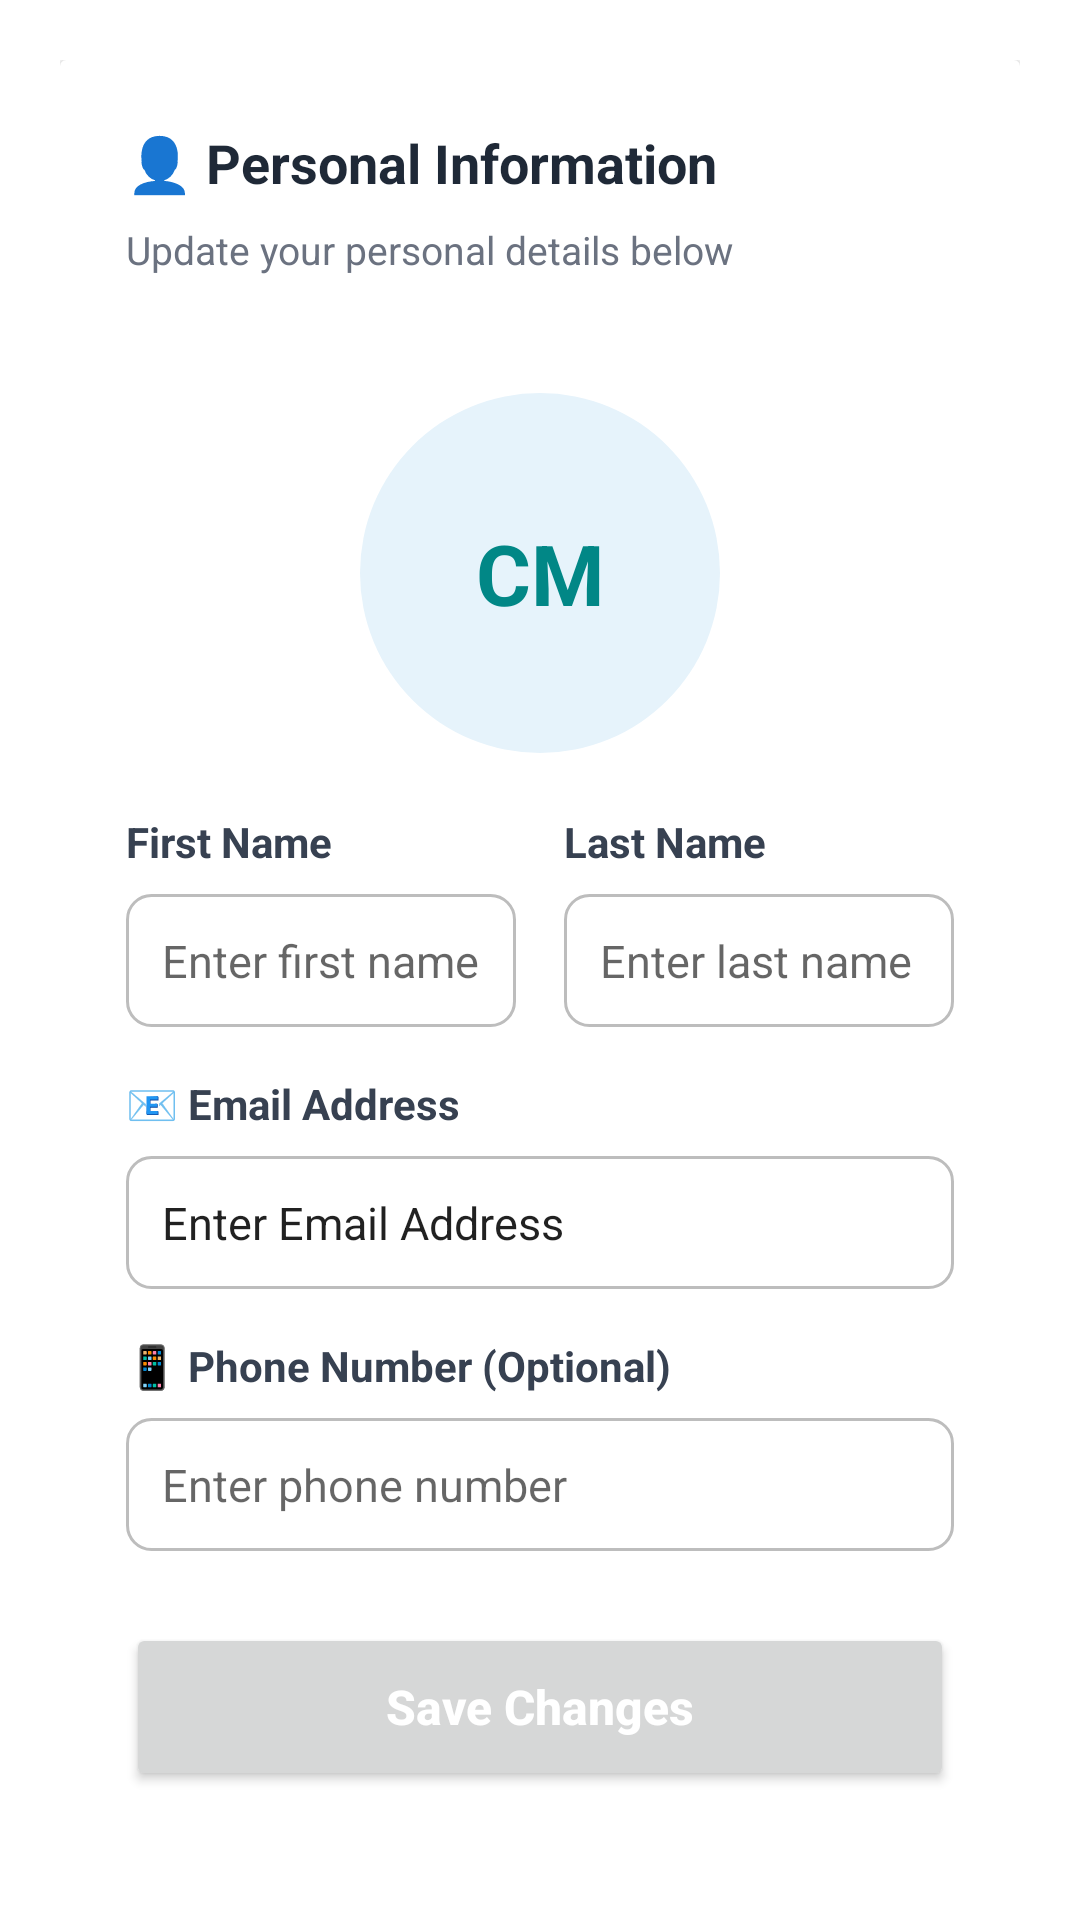

Produce the Android XML layout that renders to this screen, including the resource entries it uses.
<!-- AndroidManifest.xml: application theme Theme.FishyLottery -->
<!-- res/layout/fragment_edit_profile.xml -->
<?xml version="1.0" encoding="utf-8"?>
<ScrollView xmlns:android="http://schemas.android.com/apk/res/android"
    xmlns:app="http://schemas.android.com/apk/res-auto"
    xmlns:tools="http://schemas.android.com/tools"
    android:layout_width="match_parent"
    android:layout_height="match_parent"
    android:fillViewport="true"
    tools:context=".view.profile.EditProfileFragment">

    <androidx.constraintlayout.widget.ConstraintLayout
        android:layout_width="match_parent"
        android:layout_height="wrap_content"
        android:padding="20dp">

        <androidx.cardview.widget.CardView
            android:id="@+id/form_card"
            android:layout_width="0dp"
            android:layout_height="wrap_content"
            android:layout_gravity="top"
            app:layout_constraintBottom_toBottomOf="parent"
            app:layout_constraintEnd_toEndOf="parent"
            app:layout_constraintStart_toStartOf="parent"
            app:layout_constraintTop_toTopOf="parent">

            <LinearLayout
                android:layout_width="match_parent"
                android:layout_height="700dp"
                android:orientation="vertical"
                android:padding="22dp">

                
                <LinearLayout
                    android:layout_width="match_parent"
                    android:layout_height="wrap_content"
                    android:layout_marginBottom="24dp"
                    android:orientation="vertical">

                    <TextView
                        android:layout_width="wrap_content"
                        android:layout_height="wrap_content"
                        android:layout_marginBottom="8dp"
                        android:text="👤 Personal Information"
                        android:textColor="#1f2937"
                        android:textSize="18sp"
                        android:textStyle="bold" />

                    <TextView
                        android:layout_width="wrap_content"
                        android:layout_height="wrap_content"
                        android:text="Update your personal details below"
                        android:textColor="#6b7280"
                        android:textSize="13sp" />
                </LinearLayout>

                
                <FrameLayout
                    android:id="@+id/profile_image_container"
                    android:layout_width="120dp"
                    android:layout_height="120dp"
                    android:layout_gravity="center"
                    android:layout_marginTop="15dp"
                    android:layout_marginBottom="20dp"
                    android:background="@drawable/circle_background_light_blue"
                    app:layout_constraintEnd_toEndOf="parent"
                    app:layout_constraintStart_toStartOf="parent"
                    app:layout_constraintTop_toTopOf="parent">

                    <TextView
                        android:id="@+id/text_initials"
                        android:layout_width="match_parent"
                        android:layout_height="match_parent"
                        android:gravity="center"
                        android:text="CM"
                        android:textColor="@color/teal_700"
                        android:textSize="28sp"
                        android:textStyle="bold" />
                </FrameLayout>

                
                <LinearLayout
                    android:id="@+id/profile_form_container"
                    android:layout_width="match_parent"
                    android:layout_height="wrap_content"
                    android:orientation="vertical">

                    
                    <LinearLayout
                        android:layout_width="match_parent"
                        android:layout_height="wrap_content"
                        android:layout_marginBottom="16dp"
                        android:orientation="horizontal"
                        android:weightSum="2">

                        
                        <LinearLayout
                            android:layout_width="0dp"
                            android:layout_height="wrap_content"
                            android:layout_marginEnd="8dp"
                            android:layout_weight="1"
                            android:orientation="vertical">

                            <TextView
                                android:layout_width="wrap_content"
                                android:layout_height="wrap_content"
                                android:layout_marginBottom="8dp"
                                android:text="First Name"
                                android:textColor="#374151"
                                android:textSize="14sp"
                                android:textStyle="bold" />

                            <EditText
                                android:id="@+id/first_name"
                                android:layout_width="match_parent"
                                android:layout_height="wrap_content"
                                android:background="@drawable/edittext_background"
                                android:hint="Enter first name"
                                android:padding="12dp"
                                android:textSize="15sp" />
                        </LinearLayout>

                        
                        <LinearLayout
                            android:layout_width="0dp"
                            android:layout_height="wrap_content"
                            android:layout_marginStart="8dp"
                            android:layout_weight="1"
                            android:orientation="vertical">

                            <TextView
                                android:layout_width="wrap_content"
                                android:layout_height="wrap_content"
                                android:layout_marginBottom="8dp"
                                android:text="Last Name"
                                android:textColor="#374151"
                                android:textSize="14sp"
                                android:textStyle="bold" />

                            <EditText
                                android:id="@+id/last_name"
                                android:layout_width="match_parent"
                                android:layout_height="wrap_content"
                                android:background="@drawable/edittext_background"
                                android:hint="Enter last name"
                                android:padding="12dp"
                                android:textSize="15sp" />
                        </LinearLayout>
                    </LinearLayout>

                    
                    <LinearLayout
                        android:layout_width="match_parent"
                        android:layout_height="wrap_content"
                        android:layout_marginBottom="16dp"
                        android:orientation="vertical">

                        <TextView
                            android:layout_width="wrap_content"
                            android:layout_height="wrap_content"
                            android:layout_marginBottom="8dp"
                            android:text="📧 Email Address"
                            android:textColor="#374151"
                            android:textSize="14sp"
                            android:textStyle="bold" />

                        <EditText
                            android:id="@+id/email"
                            android:layout_width="match_parent"
                            android:layout_height="wrap_content"
                            android:background="@drawable/edittext_background"
                            android:inputType="textEmailAddress"
                            android:padding="12dp"
                            android:text="Enter Email Address"
                            android:textSize="15sp" />
                    </LinearLayout>

                    
                    <LinearLayout
                        android:layout_width="match_parent"
                        android:layout_height="wrap_content"
                        android:layout_marginBottom="24dp"
                        android:orientation="vertical">

                        <TextView
                            android:layout_width="wrap_content"
                            android:layout_height="wrap_content"
                            android:layout_marginBottom="8dp"
                            android:text="📱 Phone Number (Optional)"
                            android:textColor="#374151"
                            android:textSize="14sp"
                            android:textStyle="bold" />

                        <EditText
                            android:id="@+id/phone"
                            android:layout_width="match_parent"
                            android:layout_height="wrap_content"
                            android:background="@drawable/edittext_background"
                            android:hint="Enter phone number"
                            android:inputType="phone"
                            android:padding="12dp"
                            android:textSize="15sp" />
                    </LinearLayout>
                </LinearLayout>

                
                <Button
                    android:id="@+id/button_save_profile"
                    android:layout_width="match_parent"
                    android:layout_height="56dp"
                    android:layout_marginBottom="2dp"
                    android:text="Save Changes"
                    android:textAllCaps="false"
                    android:textColor="@android:color/white"
                    android:textSize="16sp"
                    android:textStyle="bold" />

                
                <Button
                    android:id="@+id/button_delete_profile"
                    style="?attr/materialButtonOutlinedStyle"
                    android:layout_width="226dp"
                    android:layout_height="38dp"
                    android:layout_gravity="center"
                    android:layout_marginBottom="-80dp"
                    android:backgroundTint="@color/red"
                    android:text="Delete Profile"
                    android:textAllCaps="false"
                    android:textColor="@android:color/white"
                    android:textSize="13sp"
                    android:textStyle="bold" />
            </LinearLayout>
        </androidx.cardview.widget.CardView>
    </androidx.constraintlayout.widget.ConstraintLayout>
</ScrollView>
<!-- resources referenced by this layout -->
<resources>
  <color name="red">#D70040</color>
  <color name="teal_700">#FF018786</color>
  <!-- drawable circle_background_light_blue (drawable) -->
  <shape xmlns:android="http://schemas.android.com/apk/res/android"
      android:shape="oval">
      <solid android:color="#E6F3FB"/>
  </shape>
  <!-- drawable edittext_background (drawable) -->
  <?xml version="1.0" encoding="utf-8"?>
  <shape xmlns:android="http://schemas.android.com/apk/res/android"
      android:shape="rectangle">
  
      
      <solid android:color="@android:color/white" />
  
      
      <corners android:radius="8dp" />
  
      
      <stroke
          android:width="1dp"
          android:color="#BDBDBD" /> 
  
      
      <padding
          android:left="8dp"
          android:top="8dp"
          android:right="8dp"
          android:bottom="8dp" />
  </shape>
  <style name="Theme.FishyLottery" parent="Theme.MaterialComponents.DayNight.NoActionBar">
          
          <item name="colorPrimary">@color/colorPrimary</item>
          <item name="colorPrimaryVariant">@color/purple_700</item>
          <item name="colorOnPrimary">@color/white</item>
          
          <item name="colorSecondary">@color/teal_200</item>
          <item name="colorSecondaryVariant">@color/teal_700</item>
          <item name="colorOnSecondary">@color/black</item>
          
          <item name="android:statusBarColor">?attr/colorPrimaryVariant</item>
          
          <item name="colorControlNormal">@color/white</item>
      </style>
  <color name="colorPrimary">#00B4D8</color>
  <color name="purple_700">#FF3700B3</color>
  <color name="white">#FFFFFFFF</color>
  <color name="teal_200">#FF03DAC5</color>
  <color name="black">#FF000000</color>
</resources>
